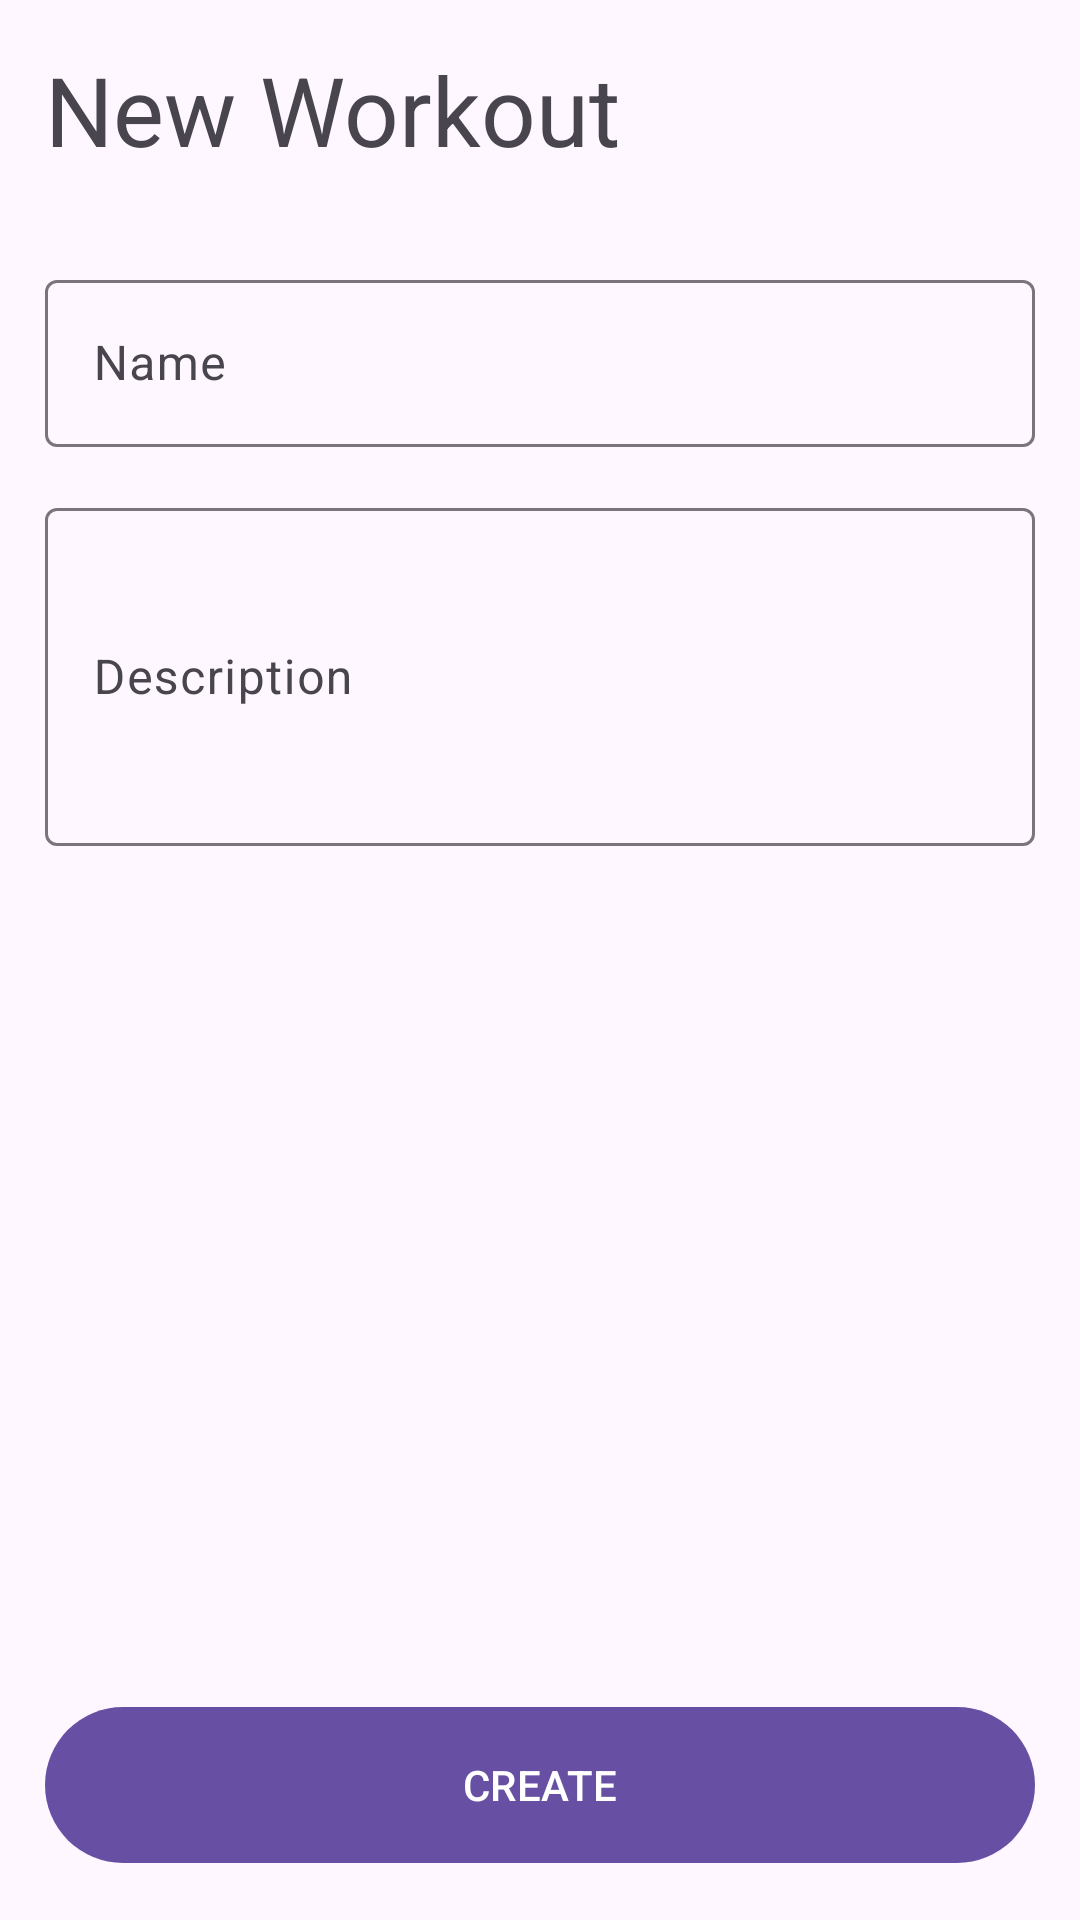

The Android layout XML behind this screen, and the referenced resources:
<!-- AndroidManifest.xml: application theme Theme.GymManager -->
<!-- res/layout/fragment_new_treino.xml -->
<?xml version="1.0" encoding="utf-8"?>
<layout xmlns:android="http://schemas.android.com/apk/res/android"
    xmlns:app="http://schemas.android.com/apk/res-auto"
    xmlns:tools="http://schemas.android.com/tools">

    <androidx.constraintlayout.widget.ConstraintLayout
        android:layout_width="match_parent"
        android:layout_height="match_parent"
        android:padding="15dp"
        tools:context=".presentation.treinos.NewTreinoFragment">

        <TextView
            android:id="@+id/newWorkout"
            style="@style/TextAppearance.Material3.HeadlineLarge"
            android:layout_width="match_parent"
            android:layout_height="wrap_content"
            android:text="@string/new_workout"
            app:layout_constraintEnd_toEndOf="parent"
            app:layout_constraintStart_toStartOf="parent"
            app:layout_constraintTop_toTopOf="parent" />


        <com.google.android.material.textfield.TextInputLayout
            android:id="@+id/nomeTextField"
            android:layout_width="match_parent"
            android:layout_height="wrap_content"
            android:layout_marginTop="30dp"
            app:layout_constraintEnd_toEndOf="parent"
            app:layout_constraintStart_toStartOf="parent"
            app:layout_constraintTop_toBottomOf="@+id/newWorkout"
            android:hint="@string/name">

            <com.google.android.material.textfield.TextInputEditText
                android:layout_width="match_parent"
                android:layout_height="wrap_content"
                android:saveEnabled="true"
                android:inputType="textAutoComplete|textCapWords"/>
        </com.google.android.material.textfield.TextInputLayout>

        <com.google.android.material.textfield.TextInputLayout
            android:id="@+id/descricaoTextField"
            android:layout_width="match_parent"
            android:layout_height="wrap_content"
            android:layout_marginTop="15dp"
            app:layout_constraintEnd_toEndOf="parent"
            app:layout_constraintStart_toStartOf="parent"
            app:layout_constraintTop_toBottomOf="@+id/nomeTextField"
            android:hint="@string/description">

            <com.google.android.material.textfield.TextInputEditText
                android:layout_width="match_parent"
                android:layout_height="wrap_content"
                android:saveEnabled="true"
                android:lines="4"
                android:inputType="textMultiLine|textAutoComplete|textCapSentences" />
        </com.google.android.material.textfield.TextInputLayout>


        <com.google.android.material.button.MaterialButton
            android:id="@+id/createButton"
            android:layout_width="match_parent"
            android:layout_height="60dp"
            android:text="@string/create"
            android:textAllCaps="true"
            app:layout_constraintBottom_toBottomOf="parent"
            app:layout_constraintEnd_toEndOf="parent"
            app:layout_constraintStart_toStartOf="parent" />

        <ProgressBar
            android:id="@+id/progress_circular"
            android:layout_width="wrap_content"
            android:layout_height="wrap_content"
            android:visibility="gone"
            app:layout_constraintBottom_toBottomOf="parent"
            app:layout_constraintEnd_toEndOf="parent"
            app:layout_constraintStart_toStartOf="parent"
            app:layout_constraintTop_toTopOf="parent"/>


    </androidx.constraintlayout.widget.ConstraintLayout>

</layout>
<!-- resources referenced by this layout -->
<resources>
  <string name="create">Create</string>
  <string name="description">Description</string>
  <string name="name">Name</string>
  <string name="new_workout">New Workout</string>
  <style name="Theme.GymManager" parent="Base.Theme.GymManager" />
  <style name="Base.Theme.GymManager" parent="Theme.Material3.DayNight.NoActionBar">
  
      </style>
</resources>
